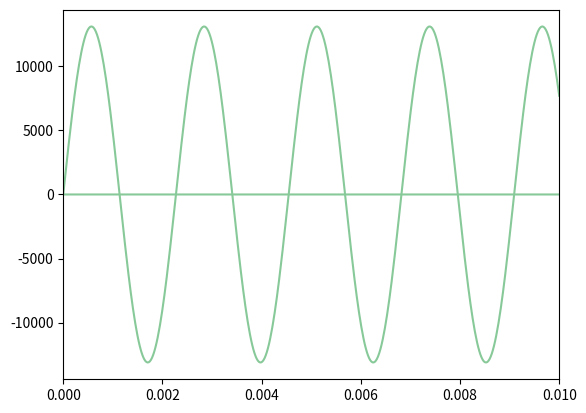

Write the Python code that produced this figure. (Note: this script raises an exception after producing the figure.)
import numpy as np
from scipy.io.wavfile import write
import matplotlib.pyplot as plt


def wykres():
    sampling = 44100       # częstotliwość próbkowania, https://en.wikipedia.org/wiki/44,100_Hz
    time = 10               # czas trwania wygenerowanego pliku
    A = 0.1                # amplituda (od 0 do 1)
    f = 440                # częstotliwość w Hz

    t = np.linspace(0, time, time*sampling)     # wektor czasu uwzględniający zadaną długość i częstotliwość próbkowania
    data = A*np.sin(2*np.pi*f*t)                # generuje przebieg
    audio_data = np.int16(data * 2**17)         # skaluje wygenerowany przebieg do przetwornika ADC 16 bit oraz rzutuje wygenerowany przebieg na typ całkowity int16

    write('test_sin.wav', sampling, audio_data)

    plt.plot(t, audio_data, color='#88c999')
    plt.xlim(0, 0.01)

    plt.show()


def sygnal_prostokatny():
    sampling = 44100       # częstotliwość próbkowania, https://en.wikipedia.org/wiki/44,100_Hz
    time = 5               # czas trwania wygenerowanego pliku
    A = 0.1                # amplituda (od 0 do 1)
    f = 440                # częstotliwość w Hz

    t = np.linspace(0, time, time*sampling)     # wektor czasu uwzględniający zadaną długość i częstotliwość próbkowania
    data = A*np.sin(2*np.pi*f*t)                # generuje przebieg
    audio_data = np.int16(data * 2**15)
    audio_data = np.sign(audio_data)            # skaluje wygenerowany przebieg do przetwornika ADC 16 bit oraz rzutuje wygenerowany przebieg na typ całkowity int16

    write('test_kwadrat.wav', sampling, audio_data)

    plt.plot(t, audio_data, color='#88c999')
    plt.xlim(0, 0.01)

    plt.show()


def szum_bialy():
    sampling = 44100       # częstotliwość próbkowania, https://en.wikipedia.org/wiki/44,100_Hz
    time = 5               # czas trwania wygenerowanego pliku
    A = float(input('Enter A: \n'))               # amplituda (od 0 do 1)
    f = 440                # częstotliwość w Hz

    t = np.linspace(0, time, time*sampling)     # wektor czasu uwzględniający zadaną długość i częstotliwość próbkowania
    data = A * (np.random.rand(len(t)) - 0.5)  # generuje przebieg
    audio_data = np.int16(data * 2**15)

    write('test_szum.wav', sampling, audio_data)

    plt.plot(t, audio_data, color='#88c999')
    plt.xlim(0, 0.01)

    plt.show()


def triangle():
    sampling = 44100       # częstotliwość próbkowania, https://en.wikipedia.org/wiki/44,100_Hz
    time = 5              # czas trwania wygenerowanego pliku
    A = 0.1              # amplituda (od 0 do 1)
    f = 100               # częstotliwość w Hz

    t = np.linspace(0, time, time*sampling)     # wektor czasu uwzględniający zadaną długość i częstotliwość próbkowania
    data = A*2*(1/np.pi)*np.arcsin(np.sin(2*np.pi*f*t)) #+ A * (np.random.rand(len(t)) - 0.5)    # generuje przebieg
    audio_data = np.int16(data * 2**15)

    write('test_trojkat.wav', sampling, audio_data)

    plt.plot(t, audio_data, color='#88c999')
    plt.xlim(0, 0.1)

    plt.show()


def sawtooth():
    sampling = 44100       # częstotliwość próbkowania, https://en.wikipedia.org/wiki/44,100_Hz
    time = 5              # czas trwania wygenerowanego pliku
    A = 0.1              # amplituda (od 0 do 1)
    f = 100               # częstotliwość w Hz

    t = np.linspace(0, time, time*sampling)     # wektor czasu uwzględniający zadaną długość i częstotliwość próbkowania
    data = A*2*(1/np.pi)*np.arctan(np.tan(np.pi*f*t))# + A * (np.random.rand(len(t)) - 0.5)    # generuje przebieg
    audio_data = np.int16(data * 2**15)

    write('test_sawtooth.wav', sampling, audio_data)

    plt.plot(t, audio_data, color='#88c999')
    plt.xlim(0, 0.1)

    plt.show()


if __name__ == '__main__':
    wykres()
    sygnal_prostokatny()
    szum_bialy()
    triangle()
    sawtooth()
